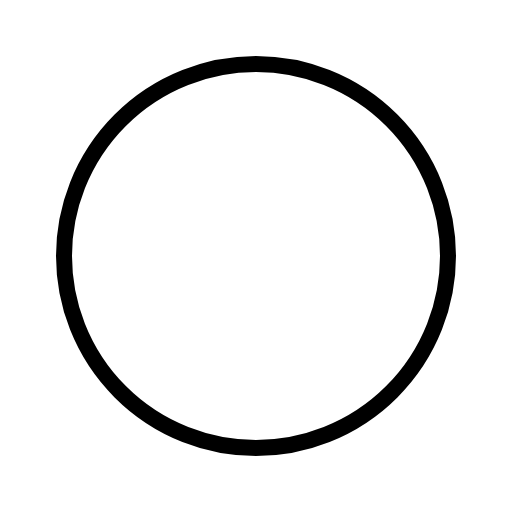
t = 0.00 s
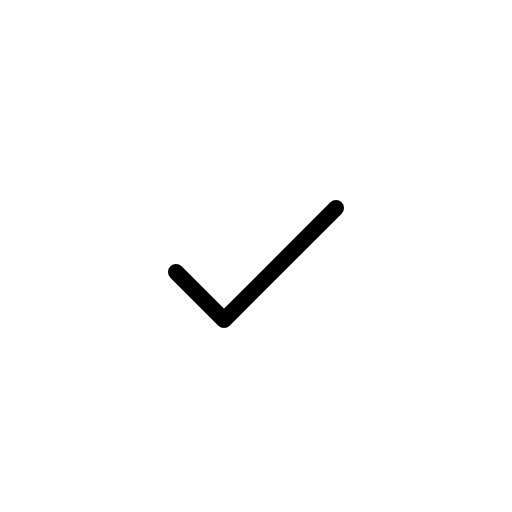
t = 0.30 s
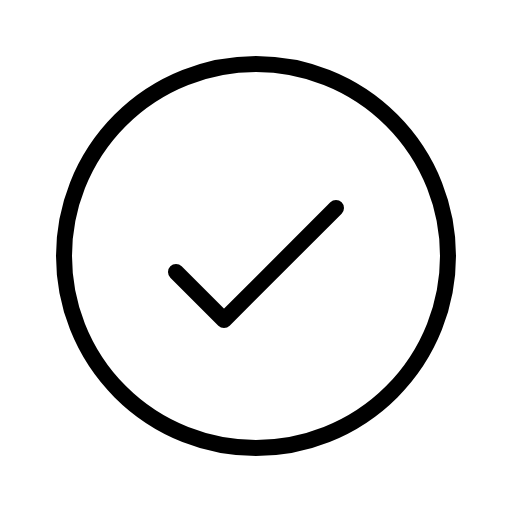
t = 0.68 s
t = 1.05 s: frame unchanged from t = 0.68 s, image omitted
t = 1.43 s: frame unchanged from t = 0.68 s, image omitted

The animated SVG that drew these frames (rendered in a browser with its animation timeline set to each time). Animation: 1 CSS @keyframes rule; one cycle of 1.80 s, repeats indefinitely.

<svg xmlns="http://www.w3.org/2000/svg" viewBox="0 0 256 256">
  <style>
    .draw-line {
      stroke-dasharray: 2000;
      stroke-dashoffset: 0;
    }
    svg:hover .draw-line {
      animation: phosphor-draw-in 1.5s ease-in-out infinite alternate;
    }
    @keyframes phosphor-draw-in {
      0%   { stroke-dashoffset: 2000; }
      100% { stroke-dashoffset: 0; }
    }
  </style><rect width="256" height="256" fill="none"/><polyline points="88 136 112 160 168 104" fill="none" stroke="currentColor" stroke-linecap="round" stroke-linejoin="round" stroke-width="8" class="draw-line" pathLength="1" style="animation-delay: 0s"/><circle cx="128" cy="128" r="96" fill="none" stroke="currentColor" stroke-linecap="round" stroke-linejoin="round" stroke-width="8" class="draw-line" pathLength="1" style="animation-delay: 0.3s"/></svg>
